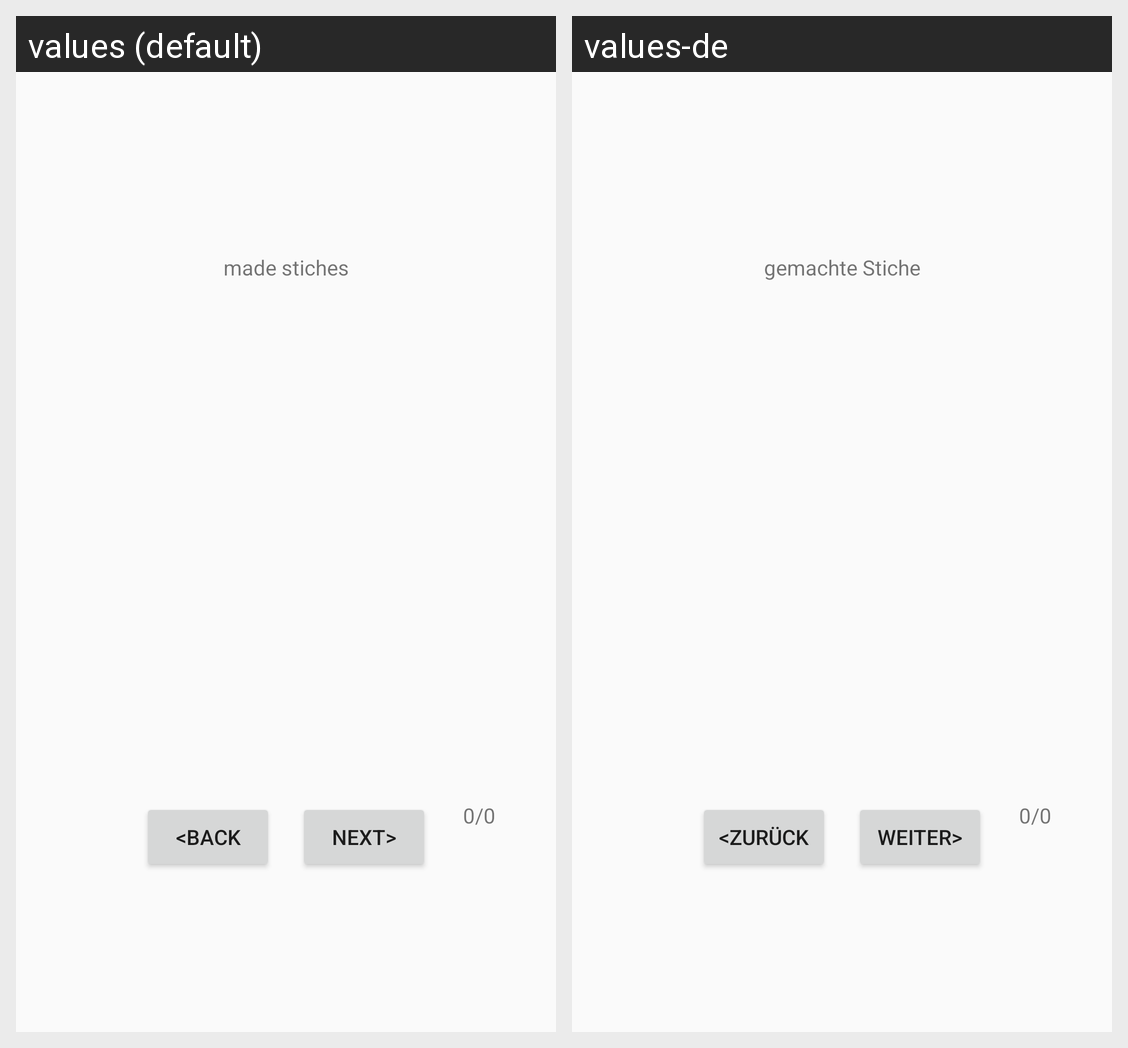

The same Android screen rendered under two of its app's locales, left to right. List the strings drawn on it with the default value and each locale's translation.
Android screen res/layout/activity_gemachte_stiche.xml rendered under 2 locales, left to right: values (default), values-de. Device: Nexus 5 (rendered at 1080×1920; each locale shown at half size, 540×960, under a caption strip naming it); theme AppTheme.
Strings drawn on this screen, with the default value and each locale's value (text and hints the layout hard-codes, and strings that could not be matched under every locale, appear in the picture but are not listed):

next1
  values: Next>
  values-de: Weiter>

back
  values: <Back
  values-de: <Zurück

gemachte_stiche
  values: made stiches
  values-de: gemachte Stiche

_0_0
  values: 0/0
  values-de: 0/0  [not translated; the default value is used]
